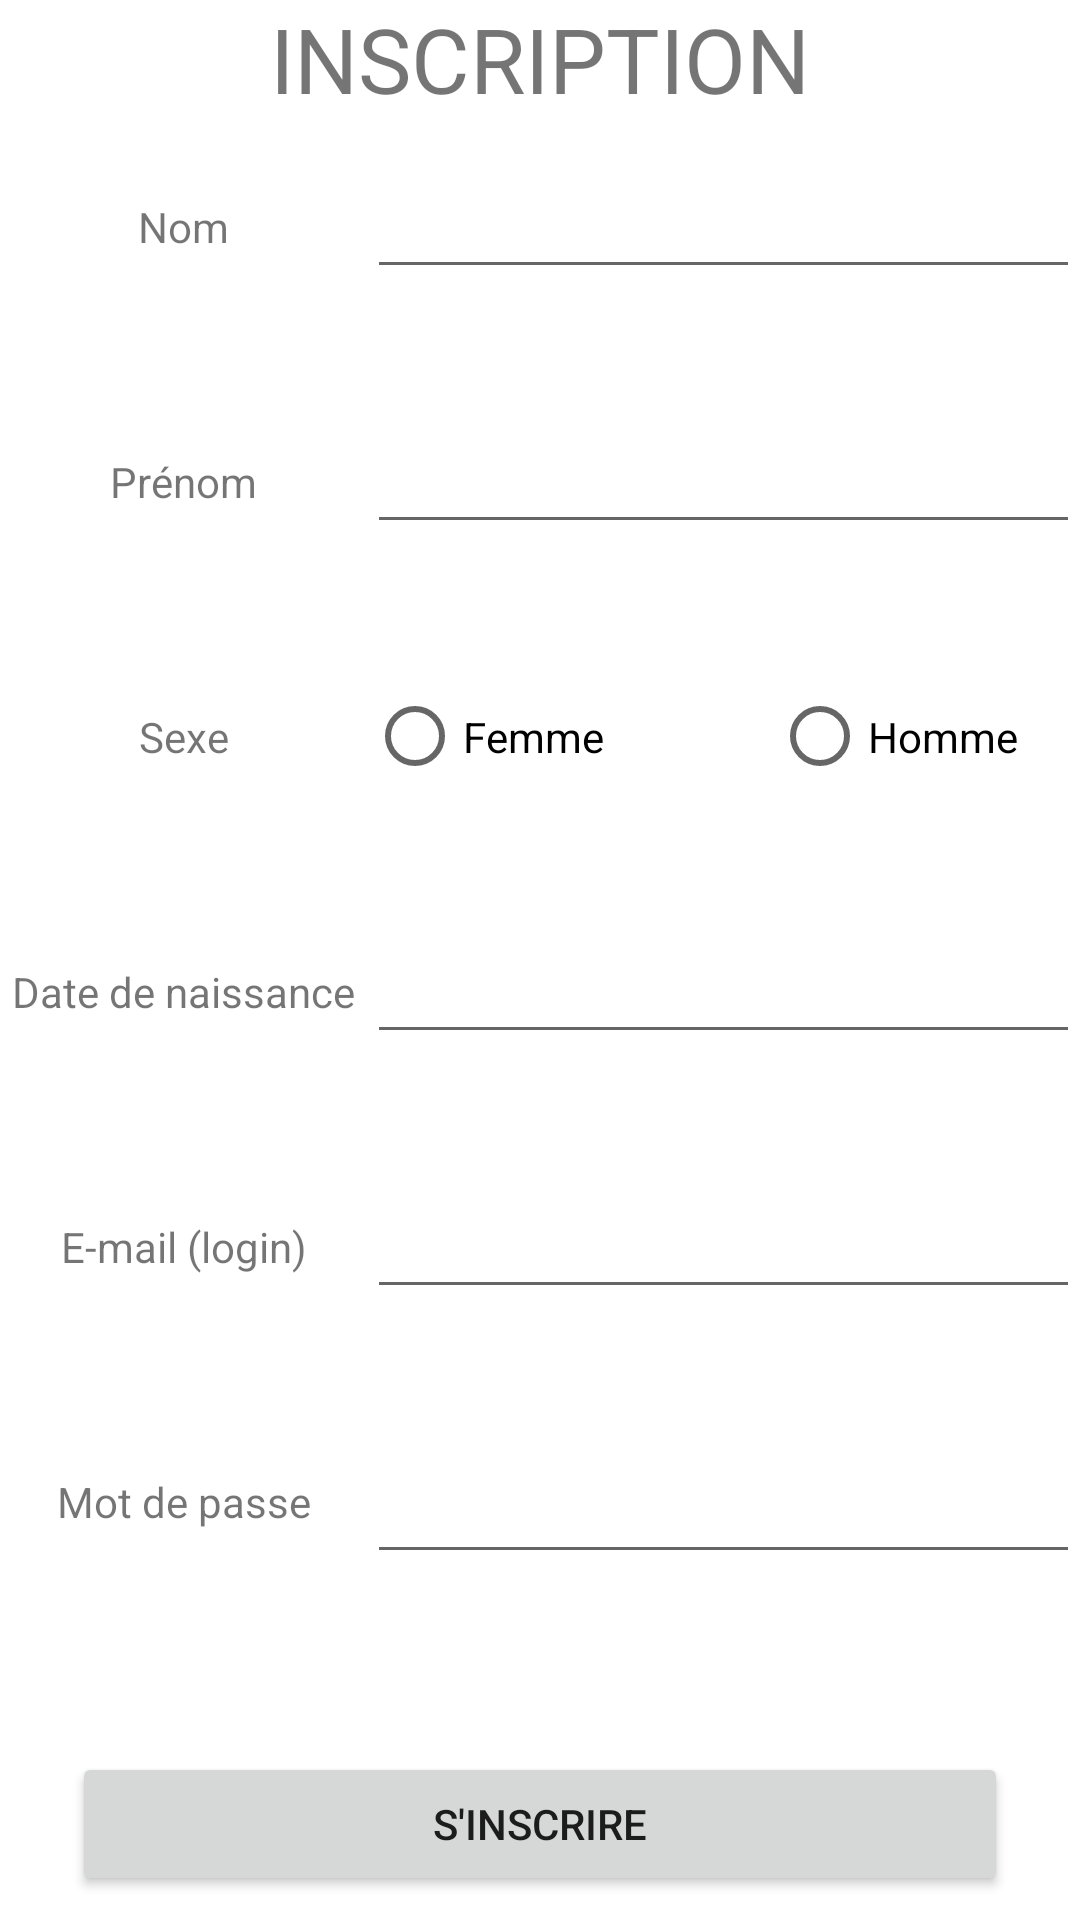

Android layout source for this screen:
<!-- AndroidManifest.xml: application theme Theme.Puissance111 -->
<!-- res/layout/activity_main.xml -->
<?xml version="1.0" encoding="utf-8"?>
<androidx.constraintlayout.widget.ConstraintLayout xmlns:android="http://schemas.android.com/apk/res/android"
    xmlns:app="http://schemas.android.com/apk/res-auto"
    xmlns:tools="http://schemas.android.com/tools"
    android:layout_width="match_parent"
    android:layout_height="match_parent"
    tools:context=".Inscription">

    <Button
        android:id="@+id/buttonInscrire"
        android:layout_width="0dp"
        android:layout_height="wrap_content"
        android:layout_marginStart="24dp"
        android:layout_marginEnd="24dp"
        android:text="S'inscrire"
        app:layout_constraintBottom_toBottomOf="parent"
        app:layout_constraintEnd_toEndOf="parent"
        app:layout_constraintStart_toStartOf="parent"
        app:layout_constraintTop_toTopOf="@+id/guideline3" />

    <EditText
        android:id="@+id/editMdp"
        android:layout_width="0dp"
        android:layout_height="wrap_content"
        android:ems="10"
        android:inputType="textPassword"
        android:minHeight="48dp"
        app:layout_constraintBottom_toBottomOf="@+id/textView6"
        app:layout_constraintEnd_toEndOf="parent"
        app:layout_constraintHorizontal_bias="0.0"
        app:layout_constraintStart_toStartOf="@+id/editDate"
        app:layout_constraintTop_toTopOf="@+id/textView6"
        tools:ignore="SpeakableTextPresentCheck" />

    <EditText
        android:id="@+id/editPrenom"
        android:layout_width="0dp"
        android:layout_height="wrap_content"
        android:ems="10"
        android:inputType="textPersonName"
        app:layout_constraintBottom_toBottomOf="@+id/textView2"
        app:layout_constraintEnd_toEndOf="parent"
        app:layout_constraintHorizontal_bias="0.491"
        app:layout_constraintStart_toStartOf="@+id/editDate"
        app:layout_constraintTop_toTopOf="@+id/textView2"
        tools:ignore="TouchTargetSizeCheck" />

    <EditText
        android:id="@+id/editNom"
        android:layout_width="0dp"
        android:layout_height="wrap_content"
        android:ems="10"
        android:inputType="textPersonName"
        app:layout_constraintBottom_toBottomOf="@+id/textView"
        app:layout_constraintEnd_toEndOf="parent"
        app:layout_constraintStart_toStartOf="@+id/editDate"
        app:layout_constraintTop_toTopOf="@+id/textView" />

    <EditText
        android:id="@+id/editDate"
        android:layout_width="0dp"
        android:layout_height="wrap_content"
        android:ems="10"
        android:inputType="date"
        app:layout_constraintBottom_toBottomOf="@+id/textView4"
        app:layout_constraintEnd_toEndOf="parent"
        app:layout_constraintHorizontal_bias="0.0"
        app:layout_constraintStart_toStartOf="@+id/guideline2"
        app:layout_constraintTop_toTopOf="@+id/textView4" />

    <RadioGroup
        android:id="@+id/radioGroup2"
        android:layout_width="0dp"
        android:layout_height="47dp"
        android:orientation="horizontal"
        app:layout_constraintBottom_toBottomOf="@+id/textView3"
        app:layout_constraintEnd_toEndOf="parent"
        app:layout_constraintHorizontal_bias="0.0"
        app:layout_constraintStart_toStartOf="@+id/editNom"
        app:layout_constraintTop_toTopOf="@+id/textView3">

        <RadioButton
            android:id="@+id/radioFemme"
            android:layout_width="135dp"
            android:layout_height="wrap_content"
            android:text="Femme" />

        <RadioButton
            android:id="@+id/radioHomme"
            android:layout_width="135dp"
            android:layout_height="wrap_content"
            android:text="Homme" />
    </RadioGroup>

    <TextView
        android:id="@+id/textView"
        android:layout_width="wrap_content"
        android:layout_height="wrap_content"
        android:text="Nom"
        app:layout_constraintBottom_toTopOf="@+id/textView2"
        app:layout_constraintEnd_toStartOf="@+id/editNom"
        app:layout_constraintHorizontal_bias="0.5"
        app:layout_constraintStart_toStartOf="parent"
        app:layout_constraintTop_toTopOf="parent" />

    <TextView
        android:id="@+id/textView2"
        android:layout_width="wrap_content"
        android:layout_height="wrap_content"
        android:text="Prénom"
        app:layout_constraintBottom_toTopOf="@+id/textView3"
        app:layout_constraintEnd_toEndOf="@+id/textView"
        app:layout_constraintEnd_toStartOf="@+id/editPrenom"
        app:layout_constraintHorizontal_bias="0.5"
        app:layout_constraintStart_toStartOf="parent"
        app:layout_constraintTop_toBottomOf="@+id/textView" />

    <androidx.constraintlayout.widget.Guideline
        android:id="@+id/guideline2"
        android:layout_width="wrap_content"
        android:layout_height="wrap_content"
        android:orientation="vertical"
        app:layout_constraintGuide_percent="0.34" />

    <TextView
        android:id="@+id/textView3"
        android:layout_width="wrap_content"
        android:layout_height="wrap_content"
        android:text="Sexe"
        app:layout_constraintBottom_toTopOf="@+id/textView4"
        app:layout_constraintEnd_toStartOf="@+id/radioGroup2"
        app:layout_constraintHorizontal_bias="0.5"
        app:layout_constraintStart_toStartOf="parent"
        app:layout_constraintTop_toBottomOf="@+id/textView2" />

    <TextView
        android:id="@+id/textView4"
        android:layout_width="wrap_content"
        android:layout_height="wrap_content"
        android:text="Date de naissance"
        app:layout_constraintBottom_toTopOf="@+id/textView5"
        app:layout_constraintEnd_toStartOf="@+id/editDate"
        app:layout_constraintHorizontal_bias="0.5"
        app:layout_constraintStart_toStartOf="parent"
        app:layout_constraintTop_toBottomOf="@+id/textView3" />

    <TextView
        android:id="@+id/textView5"
        android:layout_width="wrap_content"
        android:layout_height="wrap_content"
        android:text="E-mail (login)"
        app:layout_constraintBottom_toTopOf="@+id/textView6"
        app:layout_constraintEnd_toStartOf="@+id/editEmail"
        app:layout_constraintHorizontal_bias="0.5"
        app:layout_constraintStart_toStartOf="parent"
        app:layout_constraintTop_toBottomOf="@+id/textView4" />

    <TextView
        android:id="@+id/textView6"
        android:layout_width="wrap_content"
        android:layout_height="wrap_content"
        android:text="Mot de passe"
        app:layout_constraintBottom_toTopOf="@+id/guideline3"
        app:layout_constraintEnd_toStartOf="@+id/editMdp"
        app:layout_constraintHorizontal_bias="0.5"
        app:layout_constraintStart_toStartOf="parent"
        app:layout_constraintTop_toBottomOf="@+id/textView5" />

    <EditText
        android:id="@+id/editEmail"
        android:layout_width="0dp"
        android:layout_height="wrap_content"
        android:ems="10"
        android:inputType="textEmailAddress"
        app:layout_constraintBottom_toBottomOf="@+id/textView5"
        app:layout_constraintEnd_toEndOf="parent"
        app:layout_constraintStart_toStartOf="@+id/editDate"
        app:layout_constraintTop_toTopOf="@+id/textView5"
        tools:ignore="SpeakableTextPresentCheck" />

    <androidx.constraintlayout.widget.Guideline
        android:id="@+id/guideline3"
        android:layout_width="wrap_content"
        android:layout_height="wrap_content"
        android:orientation="horizontal"
        app:layout_constraintGuide_percent="0.9" />

    <TextView
        android:id="@+id/textView7"
        android:layout_width="wrap_content"
        android:layout_height="wrap_content"
        android:text="INSCRIPTION"
        android:textSize="30sp"
        app:layout_constraintBottom_toTopOf="@+id/guideline4"
        app:layout_constraintEnd_toEndOf="parent"
        app:layout_constraintHorizontal_bias="0.5"
        app:layout_constraintStart_toStartOf="parent"
        app:layout_constraintTop_toTopOf="parent" />

    <androidx.constraintlayout.widget.Guideline
        android:id="@+id/guideline4"
        android:layout_width="wrap_content"
        android:layout_height="wrap_content"
        android:orientation="horizontal"
        app:layout_constraintGuide_percent="0.06" />

</androidx.constraintlayout.widget.ConstraintLayout>
<!-- resources referenced by this layout -->
<resources>
  <style name="Theme.Puissance111" parent="Theme.MaterialComponents.DayNight.DarkActionBar">
          
          <item name="colorPrimary">@color/purple_500</item>
          <item name="colorPrimaryVariant">@color/purple_700</item>
          <item name="colorOnPrimary">@color/white</item>
          
          <item name="colorSecondary">@color/teal_200</item>
          <item name="colorSecondaryVariant">@color/teal_700</item>
          <item name="colorOnSecondary">@color/black</item>
          
          <item name="android:statusBarColor" tools:targetApi="l">?attr/colorPrimaryVariant</item>
          
      </style>
  <!-- not gathered from this repository: default colours our renderer supplied (Android Studio template values) -->
  <color name="purple_500">#FF6200EE</color>
  <color name="purple_700">#FF3700B3</color>
  <color name="teal_200">#FF03DAC5</color>
  <color name="teal_700">#FF018786</color>
  <color name="black">#FF000000</color>
  <color name="white">#FFFFFFFF</color>
</resources>
